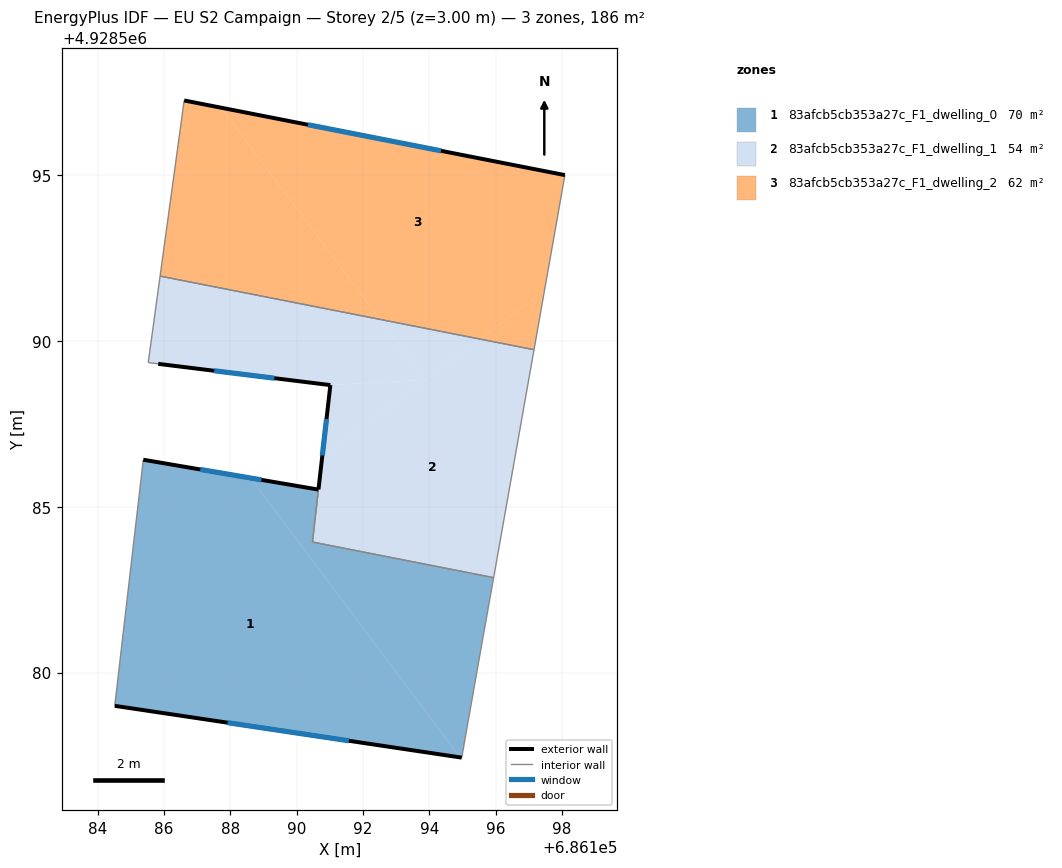
=== STOREY PLAN SPEC (per zone: floor XY polygon, exterior-wall plan segments, windows/doors) ===
zone 1: 83afcb5cb353a27c_F1_dwelling_0  (70.0 m²)
  floor: (686195.94, 4928582.86) (686194.98, 4928577.43) (686194.93, 4928577.44) (686188.62, 4928585.86) (686190.66, 4928585.51) (686190.48, 4928583.93)
  floor: (686188.62, 4928585.86) (686194.93, 4928577.44) (686184.52, 4928579.00) (686185.38, 4928586.42)
  exterior wall: (686190.66, 4928585.51) – (686185.38, 4928586.42)  [5.4 m]
    window: (686188.94, 4928585.81) – (686187.10, 4928586.12)  [2.0 m²]
  exterior wall: (686184.52, 4928579.00) – (686194.98, 4928577.43)  [10.6 m]
    window: (686187.92, 4928578.49) – (686191.58, 4928577.94)  [3.9 m²]
  interior walls: 5
zone 2: 83afcb5cb353a27c_F1_dwelling_1  (53.7 m²)
  floor: (686195.52, 4928590.05) (686193.88, 4928588.83) (686192.51, 4928590.65)
  floor: (686192.51, 4928590.65) (686193.88, 4928588.83) (686191.02, 4928588.67) (686185.83, 4928589.30) (686185.53, 4928589.34) (686185.89, 4928591.95)
  floor: (686197.16, 4928589.73) (686195.94, 4928582.86) (686190.48, 4928583.93) (686190.77, 4928586.50) (686195.52, 4928590.05)
  floor: (686193.88, 4928588.82) (686190.77, 4928586.50) (686191.02, 4928588.66)
  exterior wall: (686191.02, 4928588.67) – (686190.66, 4928585.52)  [3.2 m]
    window: (686190.90, 4928587.64) – (686190.78, 4928586.54)  [1.2 m²]
  exterior wall: (686185.83, 4928589.30) – (686191.02, 4928588.67)  [5.2 m]
    window: (686187.52, 4928589.10) – (686189.33, 4928588.87)  [1.9 m²]
  interior walls: 6
zone 3: 83afcb5cb353a27c_F1_dwelling_2  (61.9 m²)
  floor: (686198.09, 4928595.00) (686197.47, 4928591.52) (686195.52, 4928590.05) (686192.51, 4928590.65) (686187.73, 4928597.03)
  floor: (686197.47, 4928591.52) (686197.16, 4928589.73) (686195.52, 4928590.05)
  floor: (686187.73, 4928597.03) (686192.51, 4928590.65) (686185.89, 4928591.95) (686186.61, 4928597.25)
  exterior wall: (686198.09, 4928595.00) – (686186.61, 4928597.25)  [11.7 m]
    window: (686194.36, 4928595.73) – (686190.34, 4928596.51)  [4.3 m²]
  interior walls: 3

=== DERIVED (storey summary) ===
Building: EU S2 Campaign
Storey: 2 of 5  (floor level z = 3.00 m)
Storey gross floor area: 185.7 m²
Zones on this storey: 3
  - 83afcb5cb353a27c_F1_dwelling_0: floor 70.0 m²; exterior wall 15.9 m (47.8 m²); 2 window(s) 5.8 m²; WWR 12.2%
  - 83afcb5cb353a27c_F1_dwelling_1: floor 53.7 m²; exterior wall 8.4 m (25.2 m²); 2 window(s) 3.1 m²; WWR 12.2%
  - 83afcb5cb353a27c_F1_dwelling_2: floor 61.9 m²; exterior wall 11.7 m (35.1 m²); 1 window(s) 4.3 m²; WWR 12.2%
Zone adjacency (shared interzone walls):
  - 83afcb5cb353a27c_F1_dwelling_0 ↔ 83afcb5cb353a27c_F1_dwelling_1
  - 83afcb5cb353a27c_F1_dwelling_1 ↔ 83afcb5cb353a27c_F1_dwelling_2